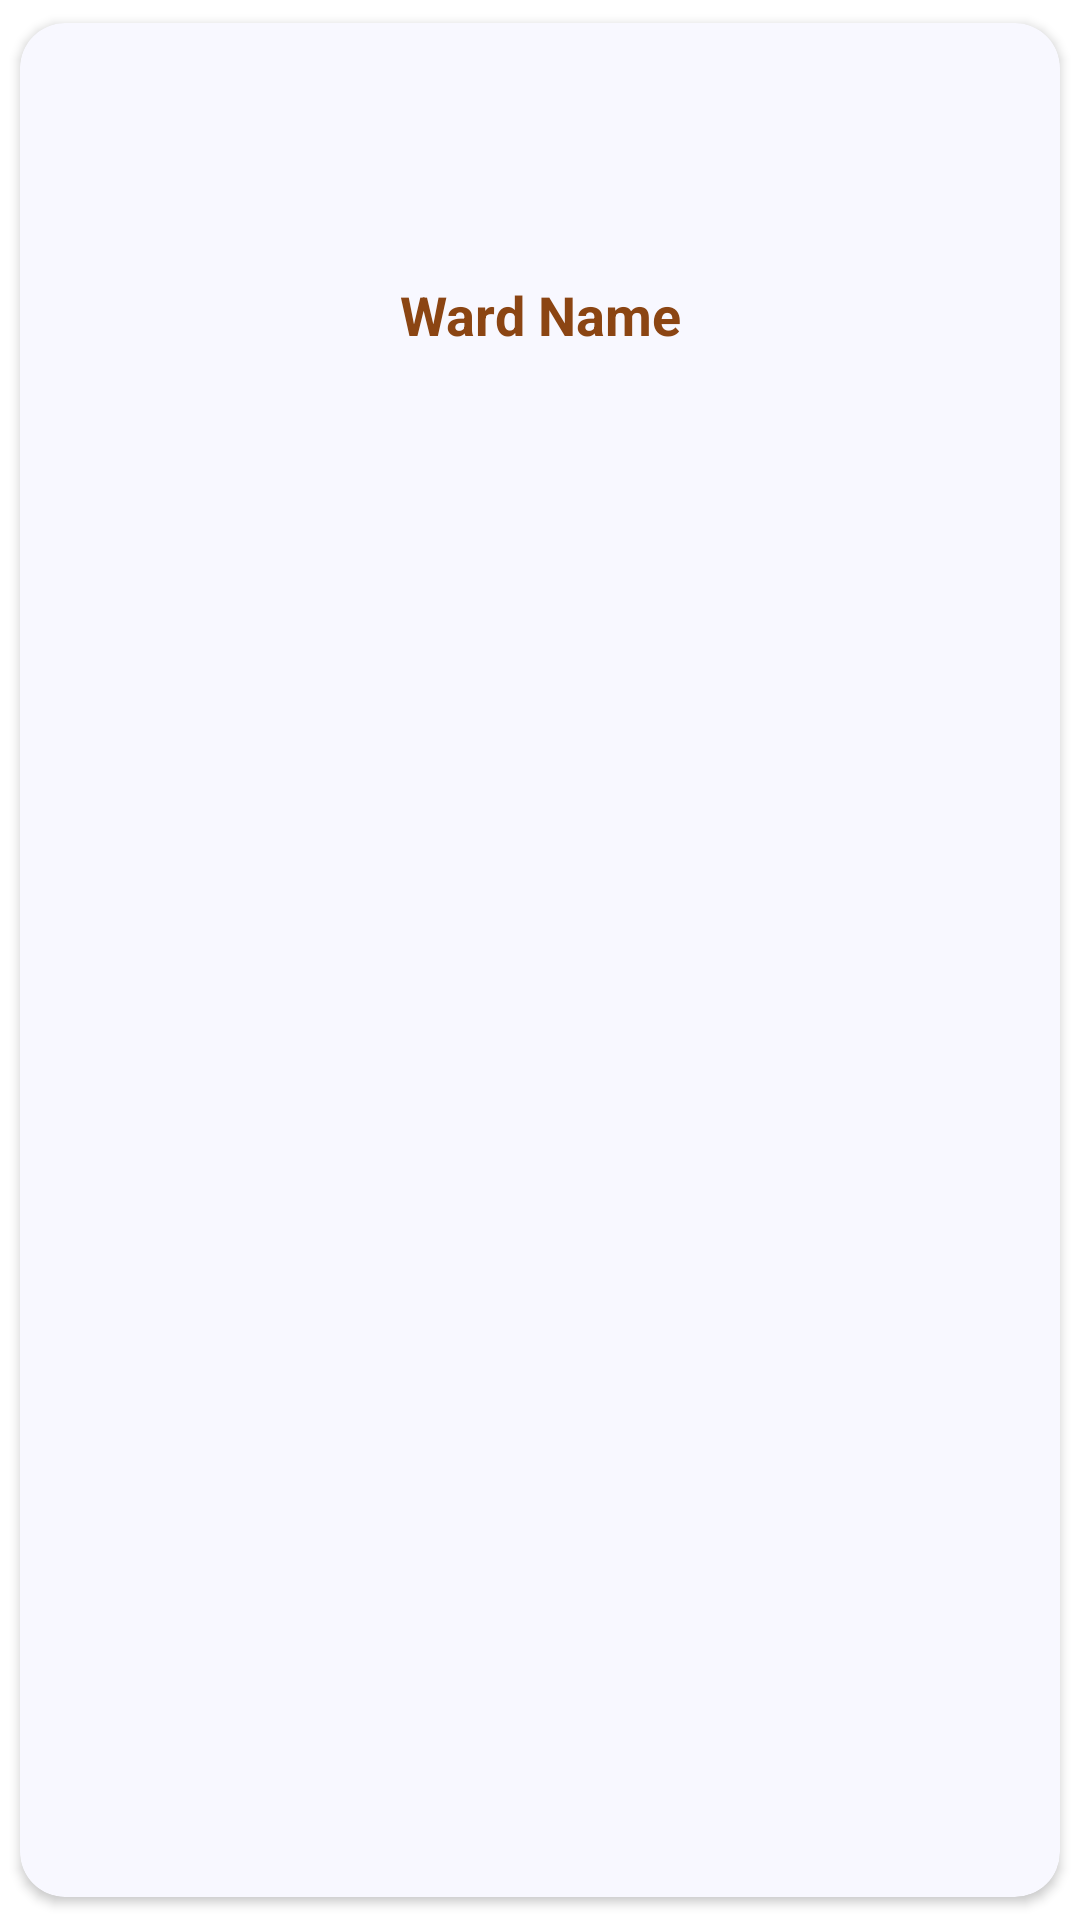

The Android layout XML behind this screen, and the referenced resources:
<!-- AndroidManifest.xml: application theme Theme.SeniorProjectHospitalApp -->
<!-- res/layout/ward_singlerow.xml -->
<?xml version="1.0" encoding="utf-8"?>

<androidx.cardview.widget.CardView xmlns:android="http://schemas.android.com/apk/res/android"
    android:layout_width="match_parent"
    android:layout_height="wrap_content"
    xmlns:app="http://schemas.android.com/apk/res-auto"
    app:cardCornerRadius="15dp"
    android:elevation="10dp"
    app:cardUseCompatPadding="true"
    android:backgroundTint="#F8F8FF">

    <RelativeLayout
        android:layout_width="match_parent"
        android:layout_height="wrap_content"
        android:padding="5dp">

        <ImageView
            android:layout_width="80dp"
            android:layout_height="80dp"
            android:src="@drawable/profileavatar"
            android:id="@+id/wardIcon"
            android:layout_centerHorizontal="true"
            />

        <TextView
            android:id="@+id/t_wardName"
            android:layout_width="match_parent"
            android:layout_height="wrap_content"
            android:layout_below="@+id/wardIcon"
            android:layout_centerHorizontal="true"
            android:text="Ward Name"
            android:gravity="center_horizontal"
            android:textColor="@color/heading2"
            android:textSize="18sp"
            android:textStyle="bold" />

    </RelativeLayout>
</androidx.cardview.widget.CardView>
<!-- resources referenced by this layout -->
<resources>
  <color name="heading2">#8B4513</color>
  <style name="Theme.SeniorProjectHospitalApp" parent="Theme.MaterialComponents.DayNight.NoActionBar">
          
          <item name="colorPrimary">@color/purple_500</item>
          <item name="colorPrimaryVariant">#8B008B</item>
          <item name="colorOnPrimary">@color/white</item>
          
          <item name="colorSecondary">@color/teal_200</item>
          <item name="colorSecondaryVariant">@color/teal_700</item>
          <item name="colorOnSecondary">@color/black</item>
          
          <item name="android:statusBarColor" tools:targetApi="l">?attr/colorPrimaryVariant</item>
          
      </style>
  <color name="purple_500">#FF6200EE</color>
  <color name="white">#FFFFFFFF</color>
  <color name="teal_200">#FF03DAC5</color>
  <color name="teal_700">#FF018786</color>
  <color name="black">#FF000000</color>
</resources>
